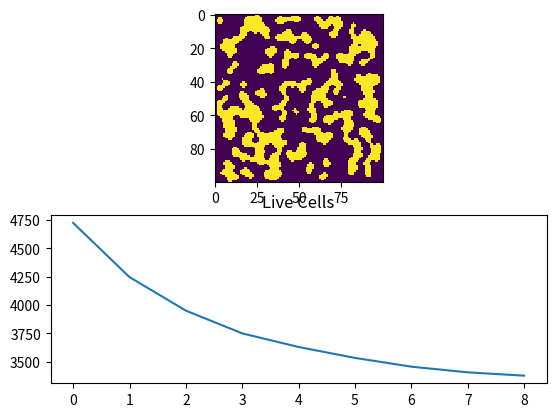

Here is the Python script that generated this plot: (Note: this script raises an exception after producing the figure.)
"""

Implementation of a cellular automaton to generate a simple terrain-like structure, from noise.

The implementation includes 3 main stages:
1. Generate initial state
2. Run the CA rule for a few iterations
3. Display the results

This implementations keeps all the intermediate states so that they can be later displayed or analysed.
Results displayed include the full sequence of states and a plot of the number of live cells over time.

The sliding window uses Moore's Neighborhood https://en.wikipedia.org/wiki/Moore_neighborhood

---
I tried to keep it short and simple too and hopefully most functions have self-evident intentions.
Some tests are provided in Replit.
No attempts were made at optimising the code.

This program intends to serve as a fun night of code and a framework to study the behaviour of simple CA.

"""

from typing import Callable, List
from scipy.ndimage import filters
import numpy as np
from matplotlib import pyplot as plt
from matplotlib import animation

Grid = List[List[bool]]
GridGenerator = Callable[[], Grid]
Rule = Callable[[Grid], bool]


"""
== Generators ==
"""

def create_noisy_grid(dimension: int, density: float) -> Grid:
    """
  Create a simple noise NxN grid.

  Arguments:
    - dimension: dimension of the side of the grid (square).
    - density: density of live cells to generate.
  """
    return np.random.choice([False, True],
                            size=(dimension, dimension),
                            p=[1 - density, density])


"""
== Rules ==
"""


def mostly_walls(window: Grid) -> bool:
    """Decide if the current cell should be alive, based on how many live cells exist in the window."""
    return np.sum(window) >= 5


def sides(window: Grid) -> bool:
    """Decide if the current cell should be alive, based on the side neighbours."""
    diagonal = [[True, False, True], [False, False, False],
                [True, False, True]]
    return np.sum(np.logical_and(window, diagonal)) >= 1


"""
== Execution ==
"""


def run_automaton(grid: Grid, rule: Rule, iterations: int) -> Grid:
    """Run the automaton for some number of iterations."""
    def rule_shape_wrapper(window: Grid) -> bool:
        # This is mostly done to avoid complexity in some rule implementations
        window = np.reshape(window, (3, 3))
        return rule(window)

    states = [grid]
    for _ in range(iterations):
        # Slides a 3x3 window over the grid
        new_state = filters.generic_filter(states[-1],
                                           rule_shape_wrapper,
                                           size=(3, 3),
                                           mode="constant",
                                           cval=False)
        states.append(new_state)

    return states


def render_animation(states, figure, subplot):
  # Show initial state first
  subplot.imshow(states[-1], interpolation="None")
  
  images = []
  for state in states:
    plotted_image = subplot.imshow(state, interpolation="none", animated=True)
    images.append([plotted_image])
  
  return animation.ArtistAnimation(figure, images, interval=180, blit=True, repeat_delay=2000)


def render_analysis(states, figure, subplot):
  subplot.title.set_text('Live Cells')
  live_cell_count = np.fromiter((np.sum(state) for state in states), int)
  return subplot.plot(range(len(states)), live_cell_count)


def render_result(states):
    """Show the animated state transitions and plot live cells over time."""
    f = plt.figure("Cellular Automaton")

    subplots = f.subplots(2)
    state_animation = render_animation(states, f, subplots[0])
    state_analysis = render_analysis(states, f, subplots[1])

    # Warning: This code isn't portable! I focused on getting it to work with Replit
    figManager = plt.get_current_fig_manager()
    figManager.resize(*figManager.window.maxsize())

    plt.show()


def main():
    initial_state = create_noisy_grid(100, 0.47)
    rule = mostly_walls
    iterations = 8

    print(f"Running program for {iterations} iterations.")
    states = run_automaton(initial_state, rule, iterations)
    render_result(states)


if __name__ == "__main__":
    main()
